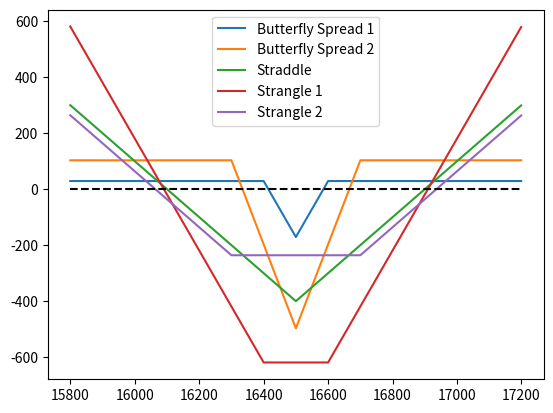

This figure's Python source:
import numpy as np
import matplotlib.pyplot as plt

call_price= {16100:293, 16200:236, 16300:177, 16400:131, 16500:93, 16600:64, 16700:43, 16800:28.5}
put_price= {16100:114, 16200:149, 16300:194, 16400:246, 16500:308, 16600:384, 16700:466, 16800:555}
ST= np.arange(15800, 17200)

def optionProfit(pos):
    call_position= pos['call']
    put_position= pos['put']
    profit= np.zeros(ST.shape)
    
    for position in call_position:
        K= position[0]
        N= position[1]
        c= call_price[K]
        profit += (np.maximum(ST-K, 0)-c)*N
    for position in put_position:
        K= position[0]
        N= position[1]
        p= put_price[K]
        profit += (np.maximum(K-ST, 0)-p)*N
    return profit

pos1= {'call':[], 
       'put':[[16400,-2],[16600,-2],[16500,4]]
       }
p1= optionProfit(pos1)

pos2= {'call':[[16300,-3],[16700,-3],[16500,6]],
       'put':[]
       } 
p2= optionProfit(pos2)

pos3= {'call':[[16500, 1]], 
       'put':[[16500, 1]]
       }
p3= optionProfit(pos3)

pos4= {'call':[[16600, 2]], 
       'put':[[16400, 2]]
       }
p4= optionProfit(pos4)

pos5= {'call':[[16700, 1]], 
       'put':[[16300, 1]]
       }
p5= optionProfit(pos5)

plt.plot(ST, p1, label= 'Butterfly Spread 1')
plt.plot(ST, p2, label= 'Butterfly Spread 2')
plt.plot(ST, p3, label= 'Straddle')
plt.plot(ST, p4, label= 'Strangle 1')
plt.plot(ST, p5, label= 'Strangle 2')
plt.plot([ST[0], ST[-1]], [0, 0], 'k--')
plt.legend(loc= 'best')
plt.show()


all_price= {}
for price in call_price.keys():
      pos= {'call':[[price, 1]],
            'put': [[price, -1]]
            }
      p= optionProfit(pos)
      all_price[price]= p

arb= {}
max_arb= 0
for i in call_price.keys():
      for j in call_price.keys():
            if i<=j:
                  continue
            max_arb= max(all_price[i][0]-all_price[j][0], max_arb)
            arb[max_arb]= [i, j]
print("{},{}: {}".format(arb[max_arb][0], arb[max_arb][1], max_arb))

